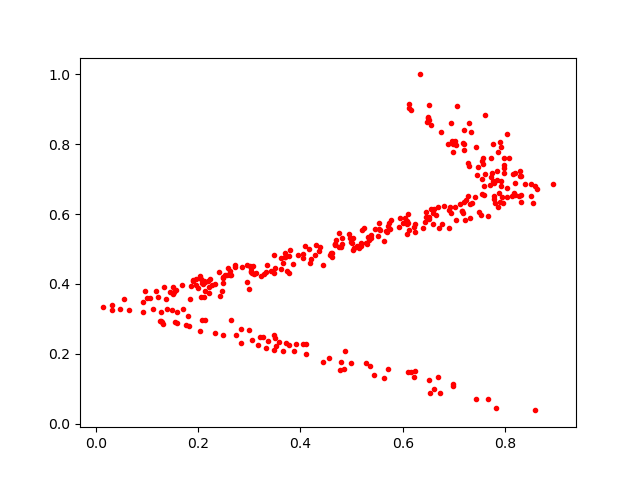

Data behind this chart, as committed beside it:
0.6949118, 0.8617571
0.6499, 0.8759
0.3797, 0.4974
0.0967, 0.379
0.715, 0.6096
0.3512, 0.2437
0.1273, 0.3205
0.7801, 0.6317
0.2744, 0.2536
0.69, 0.5593
0.6712, 0.5589
0.1959, 0.3966
0.7281, 0.7466
0.4211, 0.47
0.212, 0.3635
0.4622, 0.4893
0.6474, 0.8641
0.3326, 0.4347
0.8588, 0.6814
0.2478, 0.2545
0.797, 0.7172
0.7655, 0.07145
0.5928, 0.5639
0.6232, 0.5723
0.2488, 0.4012
0.1311, 0.2844
0.8276, 0.6521
0.1489, 0.3252
0.6087, 0.5708
0.2054, 0.4147
0.6387, 0.5613
0.7841, 0.6984
0.6989, 0.1127
0.8201, 0.7169
0.3135, 0.4316
0.1295, 0.2907
0.6343, 1.0
0.6556, 0.8562
0.7947, 0.631
0.1894, 0.4116
0.0475, 0.329
0.6721, 0.08665
0.2126, 0.2954
0.5027, 0.4971
0.1958, 0.4152
0.6514, 0.585
0.5556, 0.5554
0.2567, 0.4246
0.5159, 0.5078
0.7852, 0.6215
0.3855, 0.4563
0.6119, 0.9148
0.3875, 0.2063
0.8496, 0.6867
0.6444, 0.607
0.2057, 0.3637
0.186, 0.3941
0.2337, 0.2606
0.7028, 0.8098
0.4191, 0.4586
0.2119, 0.4075
... 292 more rows
